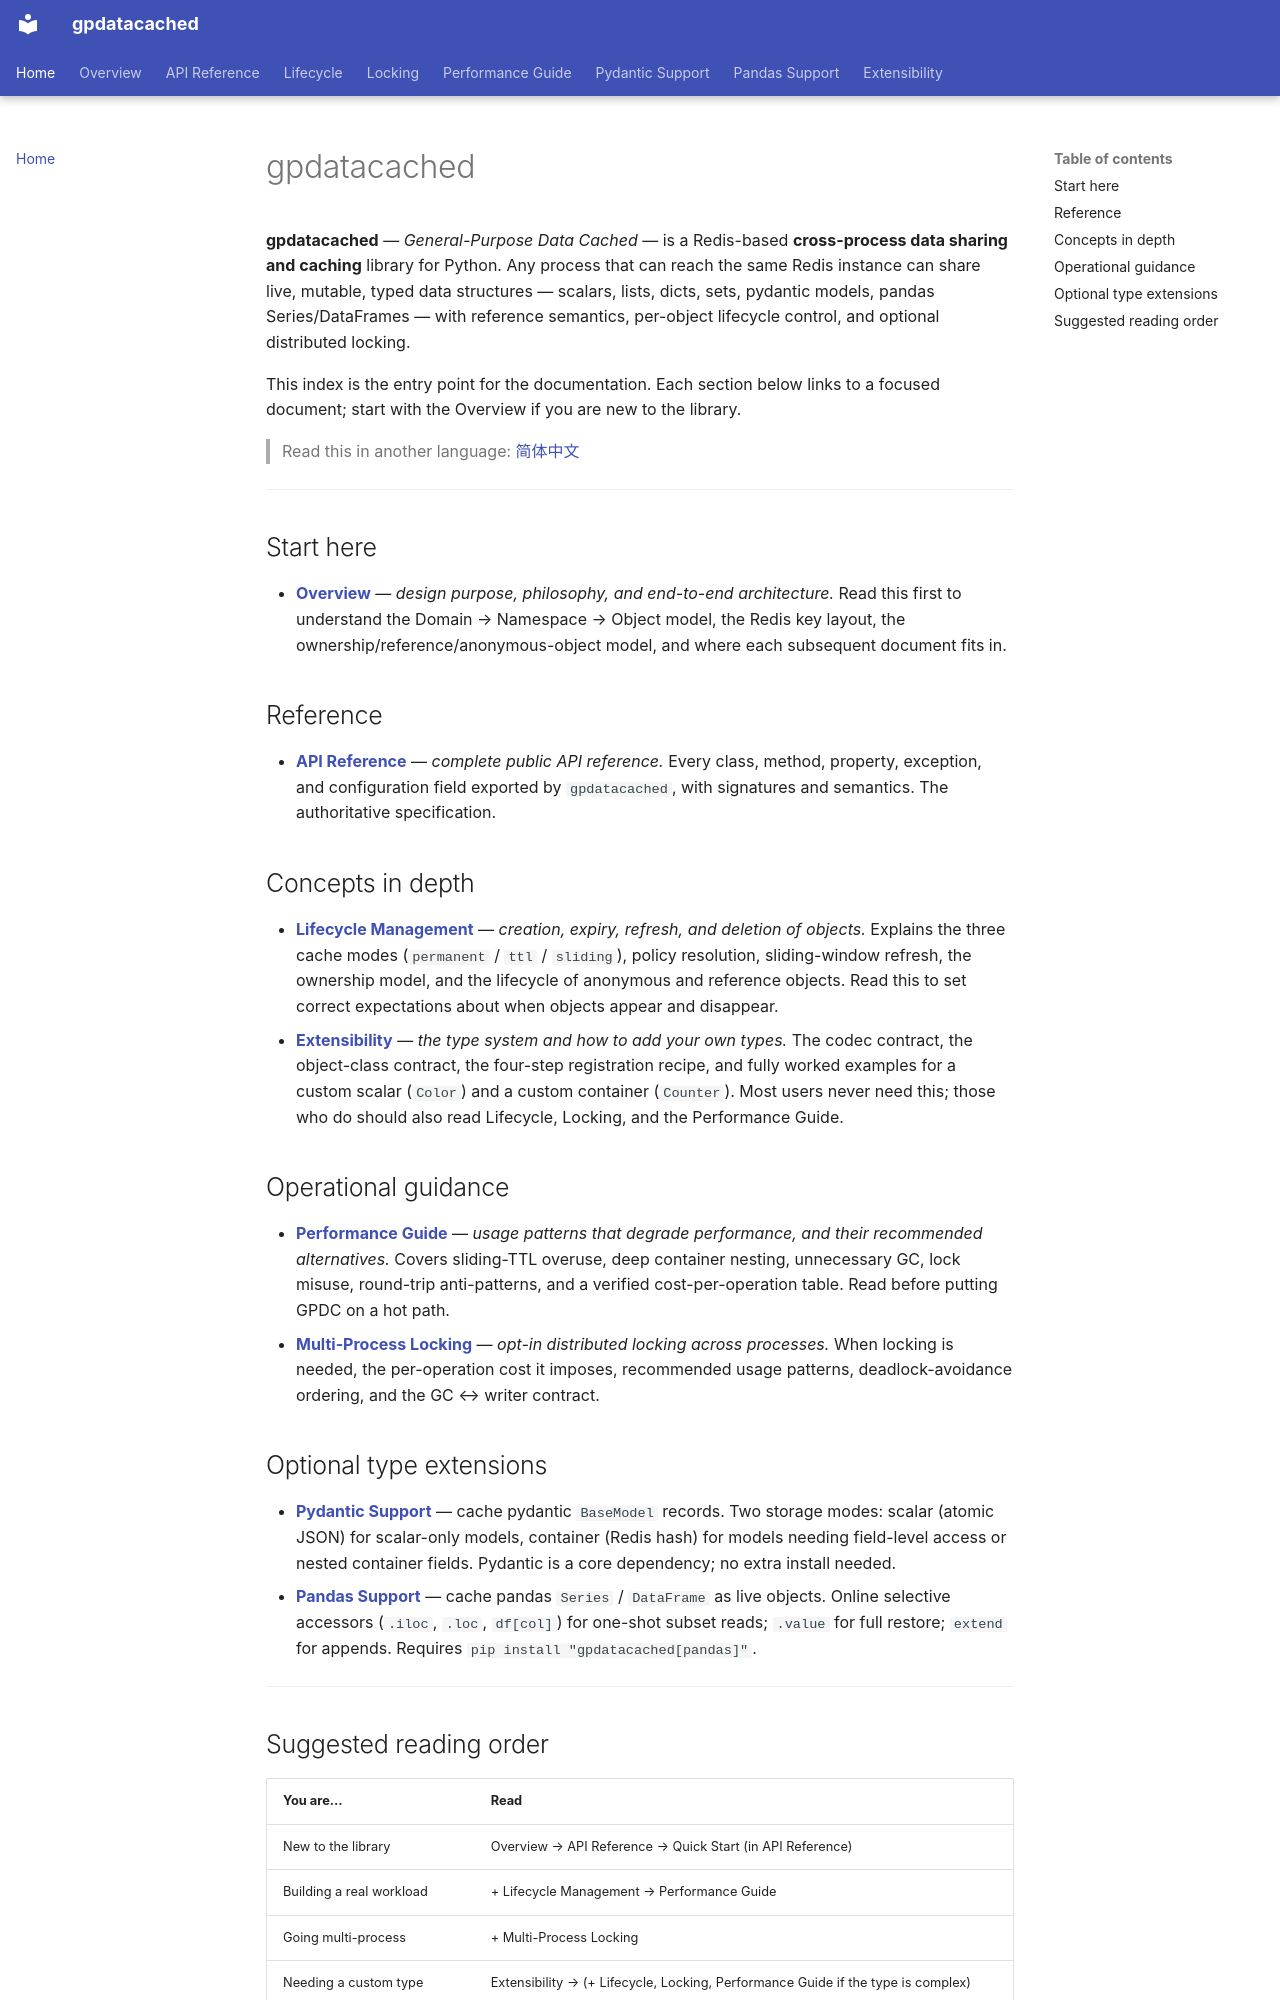

repository: LinnetCodes/gpdatacached · page: index.html · generator: mkdocs

# gpdatacached

**gpdatacached** — *General-Purpose Data Cached* — is a Redis-based **cross-process data sharing and caching** library for Python. Any process that can reach the same Redis instance can share live, mutable, typed data structures — scalars, lists, dicts, sets, pydantic models, pandas Series/DataFrames — with reference semantics, per-object lifecycle control, and optional distributed locking.

This index is the entry point for the documentation. Each section below links to a focused document; start with the Overview if you are new to the library.

> Read this in another language: [简体中文](./zh-CN/index.md)

---

## Start here

- **[Overview](./overview.md)** — *design purpose, philosophy, and end-to-end architecture.* Read this first to understand the Domain → Namespace → Object model, the Redis key layout, the ownership/reference/anonymous-object model, and where each subsequent document fits in.

## Reference

- **[API Reference](./api.md)** — *complete public API reference.* Every class, method, property, exception, and configuration field exported by `gpdatacached`, with signatures and semantics. The authoritative specification.

## Concepts in depth

- **[Lifecycle Management](./lifecycle.md)** — *creation, expiry, refresh, and deletion of objects.* Explains the three cache modes (`permanent` / `ttl` / `sliding`), policy resolution, sliding-window refresh, the ownership model, and the lifecycle of anonymous and reference objects. Read this to set correct expectations about when objects appear and disappear.
- **[Extensibility](./extensibility.md)** — *the type system and how to add your own types.* The codec contract, the object-class contract, the four-step registration recipe, and fully worked examples for a custom scalar (`Color`) and a custom container (`Counter`). Most users never need this; those who do should also read Lifecycle, Locking, and the Performance Guide.

## Operational guidance

- **[Performance Guide](./performance-guide.md)** — *usage patterns that degrade performance, and their recommended alternatives.* Covers sliding-TTL overuse, deep container nesting, unnecessary GC, lock misuse, round-trip anti-patterns, and a verified cost-per-operation table. Read before putting GPDC on a hot path.
- **[Multi-Process Locking](./locking.md)** — *opt-in distributed locking across processes.* When locking is needed, the per-operation cost it imposes, recommended usage patterns, deadlock-avoidance ordering, and the GC ↔ writer contract.

## Optional type extensions

- **[Pydantic Support](./pydantic-support.md)** — cache pydantic `BaseModel` records. Two storage modes: scalar (atomic JSON) for scalar-only models, container (Redis hash) for models needing field-level access or nested container fields. Pydantic is a core dependency; no extra install needed.
- **[Pandas Support](./pandas-support.md)** — cache pandas `Series` / `DataFrame` as live objects. Online selective accessors (`.iloc`, `.loc`, `df[col]`) for one-shot subset reads; `.value` for full restore; `extend` for appends. Requires `pip install "gpdatacached[pandas]"`.

---
